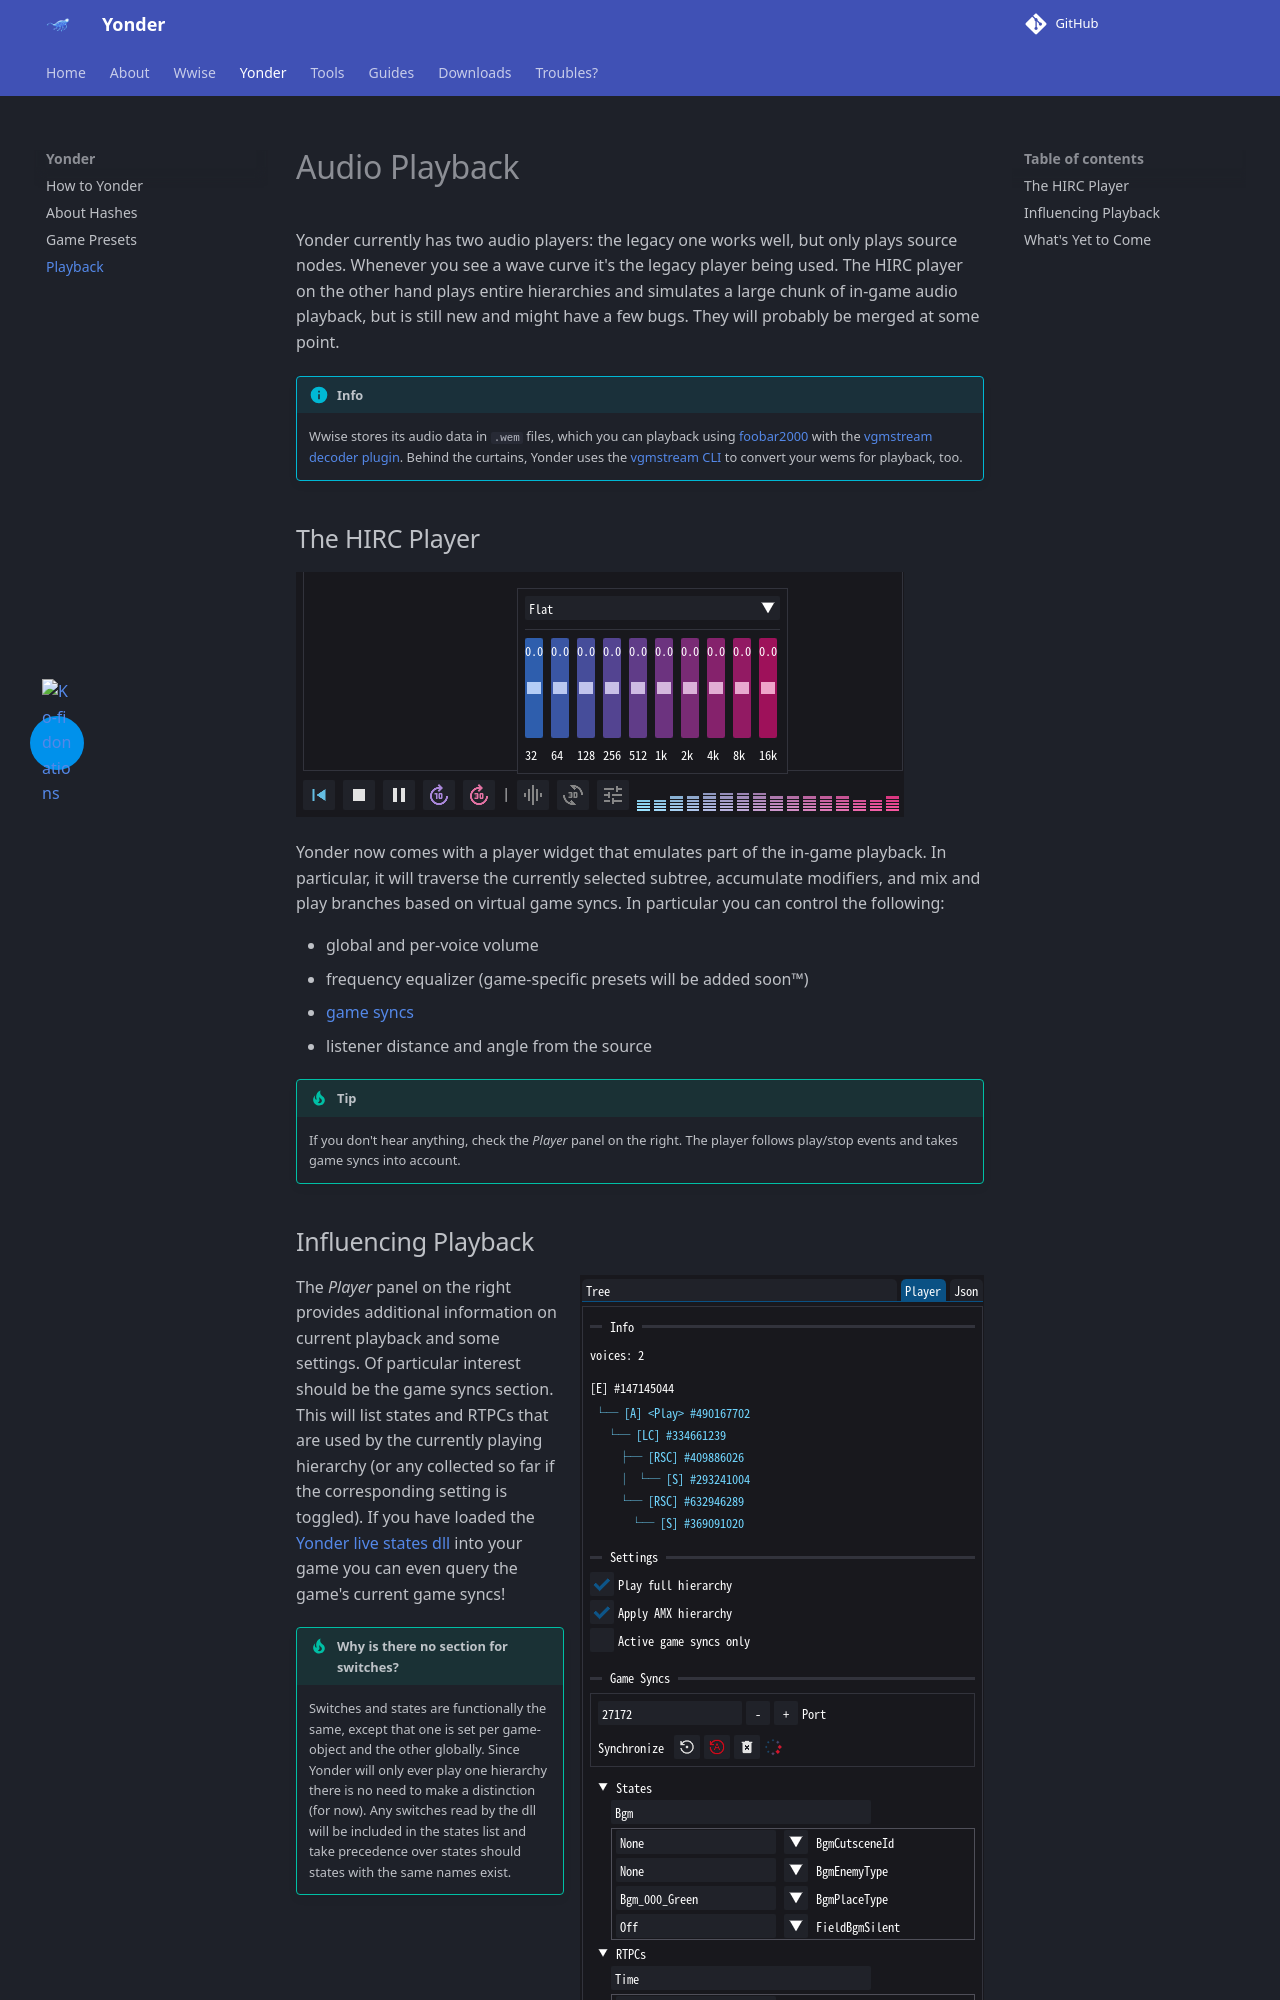

repository: ndahn/yonder · page: yonder/playback/index.html · generator: mkdocs

# Audio Playback

Yonder currently has two audio players: the legacy one works well, but only plays source nodes. Whenever you see a wave curve it's the legacy player being used. The HIRC player on the other hand plays entire hierarchies and simulates a large chunk of in-game audio playback, but is still new and might have a few bugs. They will probably be merged at some point.

!!! info

    Wwise stores its audio data in `.wem` files, which you can playback using [foobar2000](https://www.foobar2000.org/) with the [vgmstream decoder plugin](https://www.foobar2000.org/components/view/foo_input_vgmstream). Behind the curtains, Yonder uses the [vgmstream CLI](https://vgmstream.org/) to convert your wems for playback, too.

## The HIRC Player

![](../assets/images/hirc_player.png)

Yonder now comes with a player widget that emulates part of the in-game playback. In particular, it will traverse the currently selected subtree, accumulate modifiers, and mix and play branches based on virtual game syncs. In particular you can control the following:

- global and per-voice volume
- frequency equalizer (game-specific presets will be added soon(tm))
- [game syncs](../wwise/game_syncs.md)
- listener distance and angle from the source

!!! tip

    If you don't hear anything, check the *Player* panel on the right. The player follows play/stop events and takes game syncs into account.
